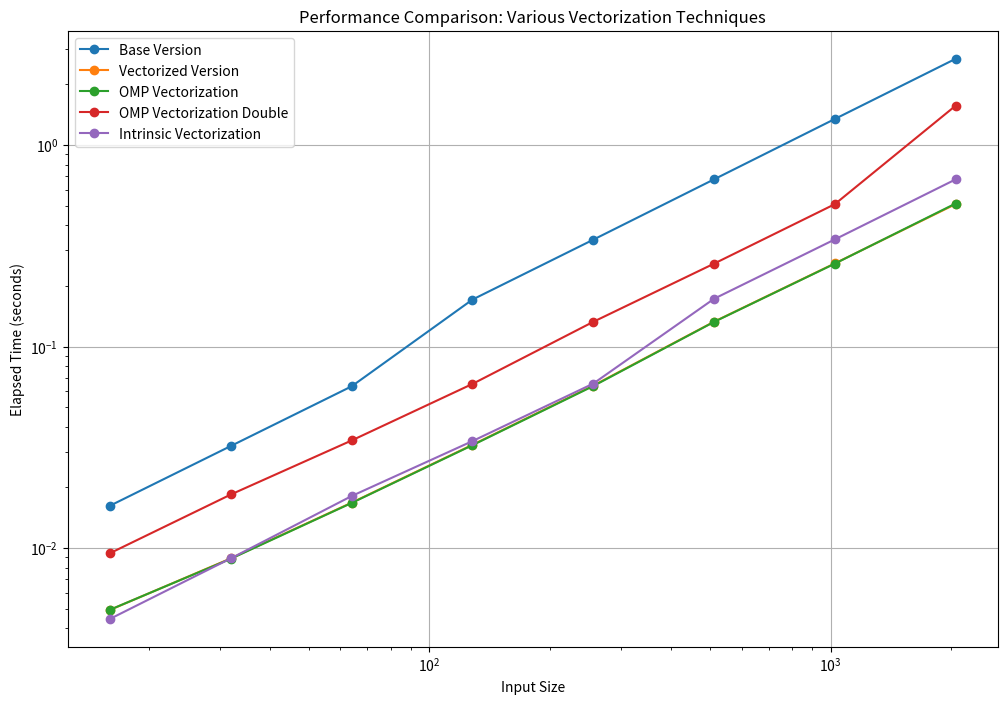

Write Python code to recreate this figure.
import matplotlib.pyplot as plt

# Data for the base version
sizes = [16, 32, 64, 128, 256, 512, 1024, 2048]
times_base = [0.016249, 0.032132, 0.063514, 0.171060, 0.339008, 0.675405, 1.345899, 2.676386]

# Data for the vectorized version
times_vectorized = [0.004942, 0.008899, 0.016813, 0.032562, 0.064029, 0.132815, 0.258489, 0.508887]

# Data for the omp vectorization version
times_vectorization_omp = [0.004950, 0.008863, 0.016758, 0.032418, 0.063694, 0.132514, 0.257857, 0.512471]

# Data for the omp vectorization using double version
times_vectorization_omp_double = [0.009445, 0.018460, 0.034218, 0.065273, 0.132647, 0.257822, 0.508684, 1.566152]

# Data for the intrinsic vectorization version
times_vectorization_intrinsic = [0.004460, 0.008900, 0.018136, 0.033967, 0.065499, 0.172588, 0.340043, 0.674927]

# Plot the data
plt.figure(figsize=(12, 8))

# Plot each set of data
plt.plot(sizes, times_base, label='Base Version', marker='o')
plt.plot(sizes, times_vectorized, label='Vectorized Version', marker='o')
plt.plot(sizes, times_vectorization_omp, label='OMP Vectorization', marker='o')
plt.plot(sizes, times_vectorization_omp_double, label='OMP Vectorization Double', marker='o')
plt.plot(sizes, times_vectorization_intrinsic, label='Intrinsic Vectorization', marker='o')

# Adding titles and labels
plt.title('Performance Comparison: Various Vectorization Techniques')
plt.xlabel('Input Size')
plt.ylabel('Elapsed Time (seconds)')
plt.legend()
plt.grid(True)
plt.xscale('log')
plt.yscale('log')

# Display the plot
plt.show()
